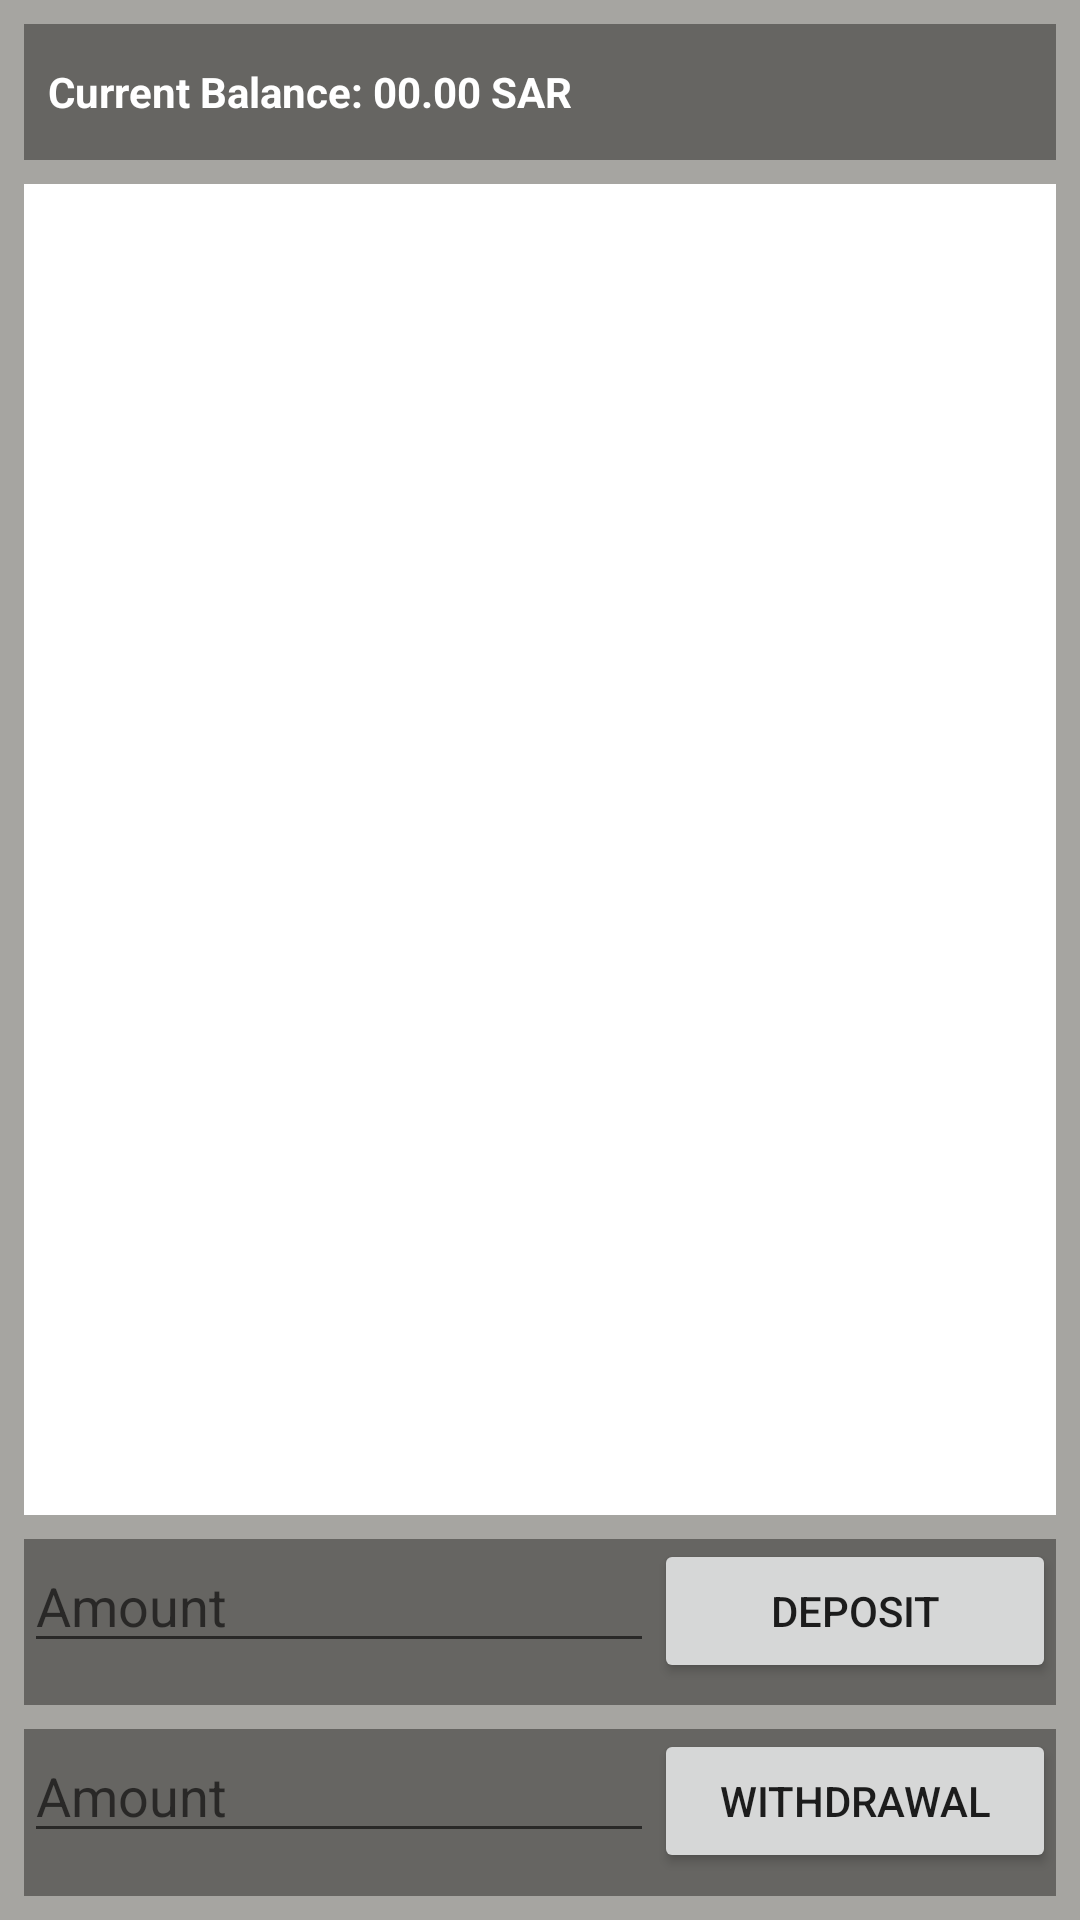

Write the Android layout XML for this screen, with the resource values it uses.
<!-- AndroidManifest.xml: application theme Theme.Almin -->
<!-- res/layout/activity_main.xml -->
<?xml version="1.0" encoding="utf-8"?>
<LinearLayout xmlns:android="http://schemas.android.com/apk/res/android"
    xmlns:tools="http://schemas.android.com/tools"
    android:id="@+id/layout"
    android:layout_width="match_parent"
    android:layout_height="match_parent"
    android:background="@color/gray_200"
    android:orientation="vertical"
    tools:context=".MainActivity">

    <LinearLayout
        android:layout_width="match_parent"
        android:layout_height="wrap_content"
        android:layout_margin="8dp"
        android:layout_weight="0.05"
        android:background="@color/gray_700"
        android:orientation="horizontal">

        <TextView
            android:id="@+id/currentBalance"
            android:layout_width="0dp"
            android:layout_height="wrap_content"
            android:layout_margin="8dp"
            android:layout_weight="0.05"
            android:paddingVertical="5dp"
            android:text="@string/current_balance_00_00_sar"
            android:textAlignment="viewStart"
            android:textColor="@color/white"
            android:textStyle="bold"
            tools:ignore="NestedWeights" />
    </LinearLayout>

    <androidx.recyclerview.widget.RecyclerView
        android:id="@+id/ledgerRV"
        android:layout_width="match_parent"
        android:layout_height="0dp"
        android:layout_marginStart="8dp"
        android:layout_marginEnd="8dp"
        android:layout_weight="60"
        android:background="@color/white"
        android:padding="8dp" />

    <LinearLayout
        android:layout_width="match_parent"
        android:layout_height="wrap_content"
        android:layout_margin="8dp"
        android:layout_weight="1"
        android:background="@color/gray_700"
        android:orientation="horizontal">

        <EditText
            android:id="@+id/depositField"
            android:layout_width="wrap_content"
            android:layout_height="wrap_content"
            android:layout_weight="0"
            android:ems="10"
            android:hint="Amount"
            android:inputType="number"
            android:textColor="@color/white" />

        <Button
            android:id="@+id/depositButton"
            android:layout_width="wrap_content"
            android:layout_height="wrap_content"
            android:layout_weight="1"
            android:text="Deposit" />
    </LinearLayout>

    <LinearLayout
        android:layout_width="match_parent"
        android:layout_height="wrap_content"
        android:layout_marginStart="8dp"
        android:layout_marginEnd="8dp"
        android:layout_marginBottom="8dp"
        android:layout_weight="1"
        android:background="@color/gray_700"
        android:orientation="horizontal">

        <EditText
            android:id="@+id/withdrawalField"
            android:layout_width="wrap_content"
            android:layout_height="wrap_content"
            android:layout_weight="0"
            android:ems="10"
            android:hint="Amount"
            android:inputType="number" />

        <Button
            android:id="@+id/withdrawalButton"
            android:layout_width="wrap_content"
            android:layout_height="wrap_content"
            android:layout_weight="1"
            android:text="withdrawal" />
    </LinearLayout>

</LinearLayout>
<!-- resources referenced by this layout -->
<resources>
  <color name="gray_200">#A6A5A1</color>
  <color name="gray_700">#666562</color>
  <color name="white">#FFFFFFFF</color>
  <string name="current_balance_00_00_sar">Current Balance: 00.00 SAR</string>
  <style name="Theme.Almin" parent="Theme.MaterialComponents.DayNight.DarkActionBar">
          
          <item name="colorPrimary">@color/purple_500</item>
          <item name="colorPrimaryVariant">@color/purple_700</item>
          <item name="colorOnPrimary">@color/white</item>
          
          <item name="colorSecondary">@color/teal_200</item>
          <item name="colorSecondaryVariant">@color/teal_700</item>
          <item name="colorOnSecondary">@color/black</item>
          
          <item name="android:statusBarColor">?attr/colorPrimaryVariant</item>
          
      </style>
  <color name="purple_500">#FF6200EE</color>
  <color name="purple_700">#FF3700B3</color>
  <color name="teal_200">#FF03DAC5</color>
  <color name="teal_700">#FF018786</color>
  <color name="black">#FF000000</color>
</resources>
